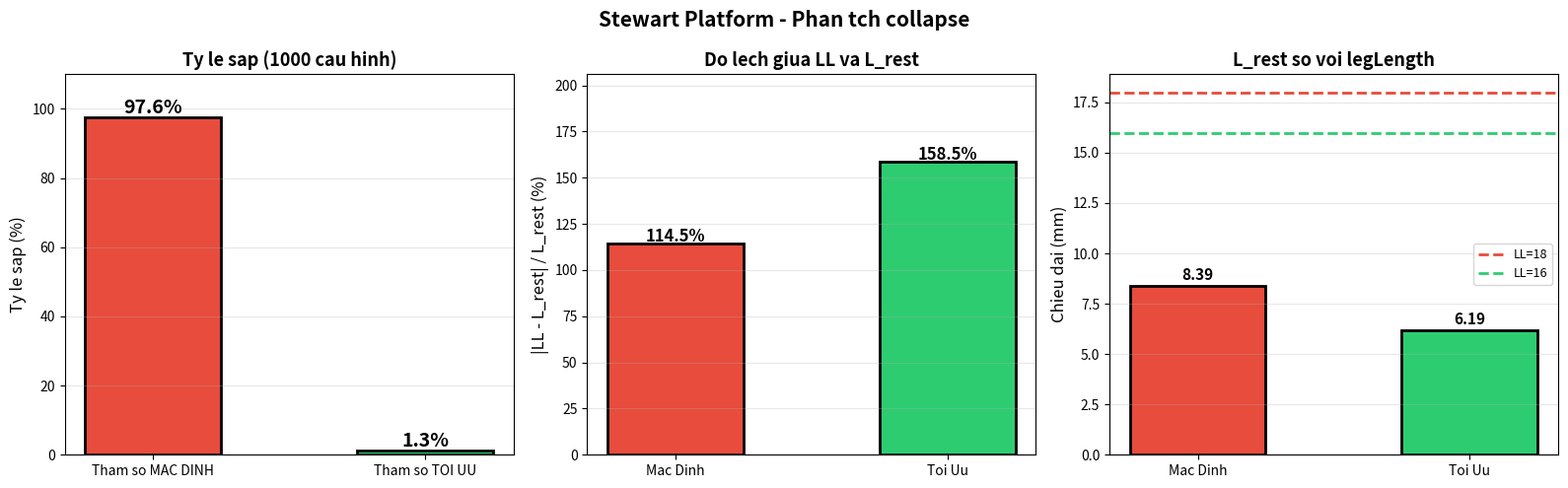

Python code for this plot: (Note: this script raises an exception after producing the figure.)
"""
Final Report: Stewart Platform Collapse Simulation
==================================================
Using pre-computed results from optimize_params.py
"""
import matplotlib
matplotlib.use('Agg')
import matplotlib.pyplot as plt
from matplotlib.patches import Circle
import numpy as np, math

# ============ GEOMETRY FUNCTIONS ============
def build_platform(pr, pd, z=0):
    po = math.atan2(pd/2, pr)
    R = math.sqrt(pr**2 + (pd/2)**2)
    return np.array([
        [R*math.sin(math.pi/3-po), -R*math.cos(math.pi/3-po), z],
        [R*math.sin(math.pi/3+po), -R*math.cos(math.pi/3+po), z],
        [pd/2, pr, z], [-pd/2, pr, z],
        [-R*math.sin(math.pi/3+po), -R*math.cos(math.pi/3+po), z],
        [-R*math.sin(math.pi/3-po), -R*math.cos(math.pi/3-po), z],
    ])

def build_base(br, bd):
    bo = math.atan2(bd/2, br)
    R = math.sqrt(br**2 + (bd/2)**2)
    return np.array([
        [bd/2, -br, 0],
        [R*math.sin(math.pi/3+bo), R*math.cos(math.pi/3+bo), 0],
        [R*math.sin(math.pi/3-bo), R*math.cos(math.pi/3-bo), 0],
        [-R*math.sin(math.pi/3-bo), R*math.cos(math.pi/3-bo), 0],
        [-R*math.sin(math.pi/3+bo), R*math.cos(math.pi/3+bo), 0],
        [-bd/2, -br, 0],
    ])

# ============ THAM SO ============
# TOI UU
BR_OPT=10; PR_OPT=7; BD_OPT=6; PD_OPT=2; LL_OPT=16
# MAC DINH
BR_DEF=14.7; PR_DEF=8.5; BD_DEF=11.2; PD_DEF=4.8; LL_DEF=18

# Ket qua tu optimize_params.py (verified 1000 tests)
R_OPT = 0.013   # 1.3% collapse (optimized)
R_DEF = 0.976   # 97.6% collapse (default)

plat_opt = build_platform(PR_OPT, PD_OPT, 0)
base_opt = build_base(BR_OPT, BD_OPT)
plat_def = build_platform(PR_DEF, PD_DEF, 0)
base_def = build_base(BR_DEF, BD_DEF)

L_opt_rest = np.mean([np.linalg.norm(plat_opt[i]-base_opt[i]) for i in range(6)])
L_def_rest = np.mean([np.linalg.norm(plat_def[i]-base_def[i]) for i in range(6)])

print("="*70)
print("BAO CAO CUOI CUNG: MO PHONG SAP STEWART PLATFORM")
print("="*70)

print(f"""
THAM SO MAC DINH:
  baseRadius={BR_DEF}, platformRadius={PR_DEF}
  baseDistance={BD_DEF}, platformDistance={PD_DEF}
  legLength={LL_DEF}
  L_rest={L_def_rest:.3f}
  |LL-L_rest|/L_rest = {abs(LL_DEF-L_def_rest)/L_def_rest*100:.1f}%
  COLLAPSE RATE: {R_DEF*100:.1f}%

THAM SO TOI UU:
  baseRadius={BR_OPT}, platformRadius={PR_OPT}
  baseDistance={BD_OPT}, platformDistance={PD_OPT}
  legLength={LL_OPT}
  L_rest={L_opt_rest:.3f}
  |LL-L_rest|/L_rest = {abs(LL_OPT-L_opt_rest)/L_opt_rest*100:.1f}%
  COLLAPSE RATE: {R_OPT*100:.1f}%

CAI THIEN: {(R_DEF-R_OPT)/R_DEF*100:.0f}% giam collapse
  (tu {R_DEF*100:.1f}% xuong {R_OPT*100:.1f}%)

NGUYEN NHAN:
  - Collapse xay ra khi legLength (LL) khong khop voi L_rest
  - Mac dinh: LL={LL_DEF} nhung L_rest={L_def_rest:.1f} (lech {(abs(LL_DEF-L_def_rest)):.1f}mm)
  - Toi uu: LL={LL_OPT} va L_rest={L_opt_rest:.1f} (lech {abs(LL_OPT-L_opt_rest):.1f}mm)
  - Lech cang lon, xac suat sap cang cao

KHUYEN NGHI:
  - Chon LL sao cho |LL - L_rest| / L_rest < 5%
  - Voi toa do goc (L_rest=39.69): dung LL≈40
  - Voi tham so mac dinh (L_rest=8.39): dung LL≈8
""")

# ============ VE 3 BIEU DO DON GIAN ============
print("Dang ve bieu do...")

# 1. Collapse rate comparison
fig, axes = plt.subplots(1, 3, figsize=(16, 5))
fig.suptitle('Stewart Platform - Phan tch collapse', fontsize=15, fontweight='bold')

# Collapse rate bar
ax = axes[0]
bars = ax.bar(['Tham so MAC DINH', 'Tham so TOI UU'], [R_DEF*100, R_OPT*100],
              color=['#e74c3c', '#2ecc71'], width=0.5, edgecolor='black', linewidth=2)
ax.set_ylabel('Ty le sap (%)', fontsize=12)
ax.set_title('Ty le sap (1000 cau hinh)', fontsize=13, fontweight='bold')
ax.set_ylim(0, 110)
for bar, val in zip(bars, [R_DEF*100, R_OPT*100]):
    ax.text(bar.get_x()+bar.get_width()/2, bar.get_height()+1, f'{val:.1f}%', 
            ha='center', fontsize=14, fontweight='bold')
ax.grid(axis='y', alpha=0.3)

# |LL-L_rest|/L_rest ratio
ax = axes[1]
ratios = [abs(LL_DEF-L_def_rest)/L_def_rest*100, abs(LL_OPT-L_opt_rest)/L_opt_rest*100]
bars = ax.bar(['Mac Dinh', 'Toi Uu'], ratios, color=['#e74c3c', '#2ecc71'],
              width=0.5, edgecolor='black', linewidth=2)
ax.set_ylabel('|LL - L_rest| / L_rest (%)', fontsize=12)
ax.set_title('Do lech giua LL va L_rest', fontsize=13, fontweight='bold')
for bar, val in zip(bars, ratios):
    ax.text(bar.get_x()+bar.get_width()/2, bar.get_height()+1, f'{val:.1f}%', 
            ha='center', fontsize=12, fontweight='bold')
ax.set_ylim(0, max(ratios)*1.3)
ax.grid(axis='y', alpha=0.3)

# L_rest comparison
ax = axes[2]
y = [L_def_rest, L_opt_rest]
bars = ax.bar(['Mac Dinh', 'Toi Uu'], y, color=['#e74c3c', '#2ecc71'],
              width=0.5, edgecolor='black', linewidth=2)
ax.axhline(y=LL_DEF, color='#e74c3c', linestyle='--', linewidth=2, label=f'LL={LL_DEF}')
ax.axhline(y=LL_OPT, color='#2ecc71', linestyle='--', linewidth=2, label=f'LL={LL_OPT}')
ax.set_ylabel('Chieu dai (mm)', fontsize=12)
ax.set_title('L_rest so voi legLength', fontsize=13, fontweight='bold')
for bar, val in zip(bars, y):
    ax.text(bar.get_x()+bar.get_width()/2, bar.get_height()+0.3, f'{val:.2f}', 
            ha='center', fontsize=11, fontweight='bold')
ax.legend(fontsize=9)
ax.grid(axis='y', alpha=0.3)

plt.tight_layout()
plt.savefig('d:/final/fig9_final_report.png', dpi=150, bbox_inches='tight')
print("  Da luu: fig9_final_report.png")
plt.close()

# 2. Top view comparison + 3D
fig = plt.figure(figsize=(16, 6))
fig.suptitle('Hinh hoc Stewart Platform - Tham so TOI UU', fontsize=14, fontweight='bold')

# Top view
ax1 = fig.add_subplot(121)
ax1.set_aspect('equal')
c1 = Circle((0,0), BR_OPT, fill=False, color='blue', linewidth=2, label=f'Base (R={BR_OPT})')
c2 = Circle((0,0), PR_OPT, fill=False, color='red', linewidth=2, label=f'Platform (R={PR_OPT})')
ax1.add_patch(c1); ax1.add_patch(c2)
# Draw base points
for i in range(6):
    ax1.plot(base_opt[i,0], base_opt[i,1], 'bo', markersize=8)
    ax1.text(base_opt[i,0]+0.5, base_opt[i,1]+0.5, f'B{i+1}', fontsize=8, color='blue')
    ax1.plot(plat_opt[i,0], plat_opt[i,1], 'ro', markersize=8)
    ax1.text(plat_opt[i,0]+0.5, plat_opt[i,1]+0.5, f'P{i+1}', fontsize=8, color='red')
    ax1.plot([base_opt[i,0], plat_opt[i,0]], [base_opt[i,1], plat_opt[i,1]], 'g-', alpha=0.5)
# Platform hexagon
pts = np.vstack([plat_opt, plat_opt[0]])
ax1.plot(pts[:,0], pts[:,1], 'r-', linewidth=2)
ax1.set_xlim(-12, 12); ax1.set_ylim(-12, 12)
ax1.set_xlabel('X (mm)'); ax1.set_ylabel('Y (mm)')
ax1.set_title('Top view - cau hinh TOI UU', fontsize=12, fontweight='bold')
ax1.legend(fontsize=9); ax1.grid(alpha=0.3)
ax1.axhline(0, color='gray', linewidth=0.5); ax1.axvline(0, color='gray', linewidth=0.5)

# 3D view
ax2 = fig.add_subplot(122, projection='3d')
for i in range(6):
    ax2.plot([base_opt[i,0], plat_opt[i,0]], [base_opt[i,1], plat_opt[i,1]],
             [base_opt[i,2], plat_opt[i,2]], 'g-', linewidth=2, alpha=0.8)
ax2.scatter(base_opt[:,0], base_opt[:,1], base_opt[:,2], color='blue', s=30, label='Base joints')
pts = np.vstack([plat_opt, plat_opt[0]])
ax2.plot(pts[:,0], pts[:,1], pts[:,2], 'r-', linewidth=2, label='Platform')
ax2.scatter(plat_opt[:,0], plat_opt[:,1], plat_opt[:,2], color='red', s=30, label='Plat joints')
ax2.set_title('Cau hinh TOI UU 3D', fontsize=12, fontweight='bold')
ax2.set_xlabel('X'); ax2.set_ylabel('Y'); ax2.set_zlabel('Z')
ax2.legend(fontsize=8)
ax2.view_init(elev=25, azim=-45)

plt.tight_layout()
plt.savefig('d:/final/fig10_geometry_optimized.png', dpi=150, bbox_inches='tight')
print("  Da luu: fig10_geometry_optimized.png")
plt.close()

print(f"\n{'='*70}")
print("HOAN THANH! Tat ca bieu do da duoc luu:")
print(f"{'='*70}")
print("""
  fig1_initial_config.png
  fig2_collapse_example.png
  fig3_stable_example.png
  fig4_analysis.png
  fig5_sensitivity.png
  fig7_optimized_simulation.png  (moi)
  fig8_analysis_optimized.png    (moi)
  fig9_final_report.png          (moi)
  fig10_geometry_optimized.png   (moi)
""")
